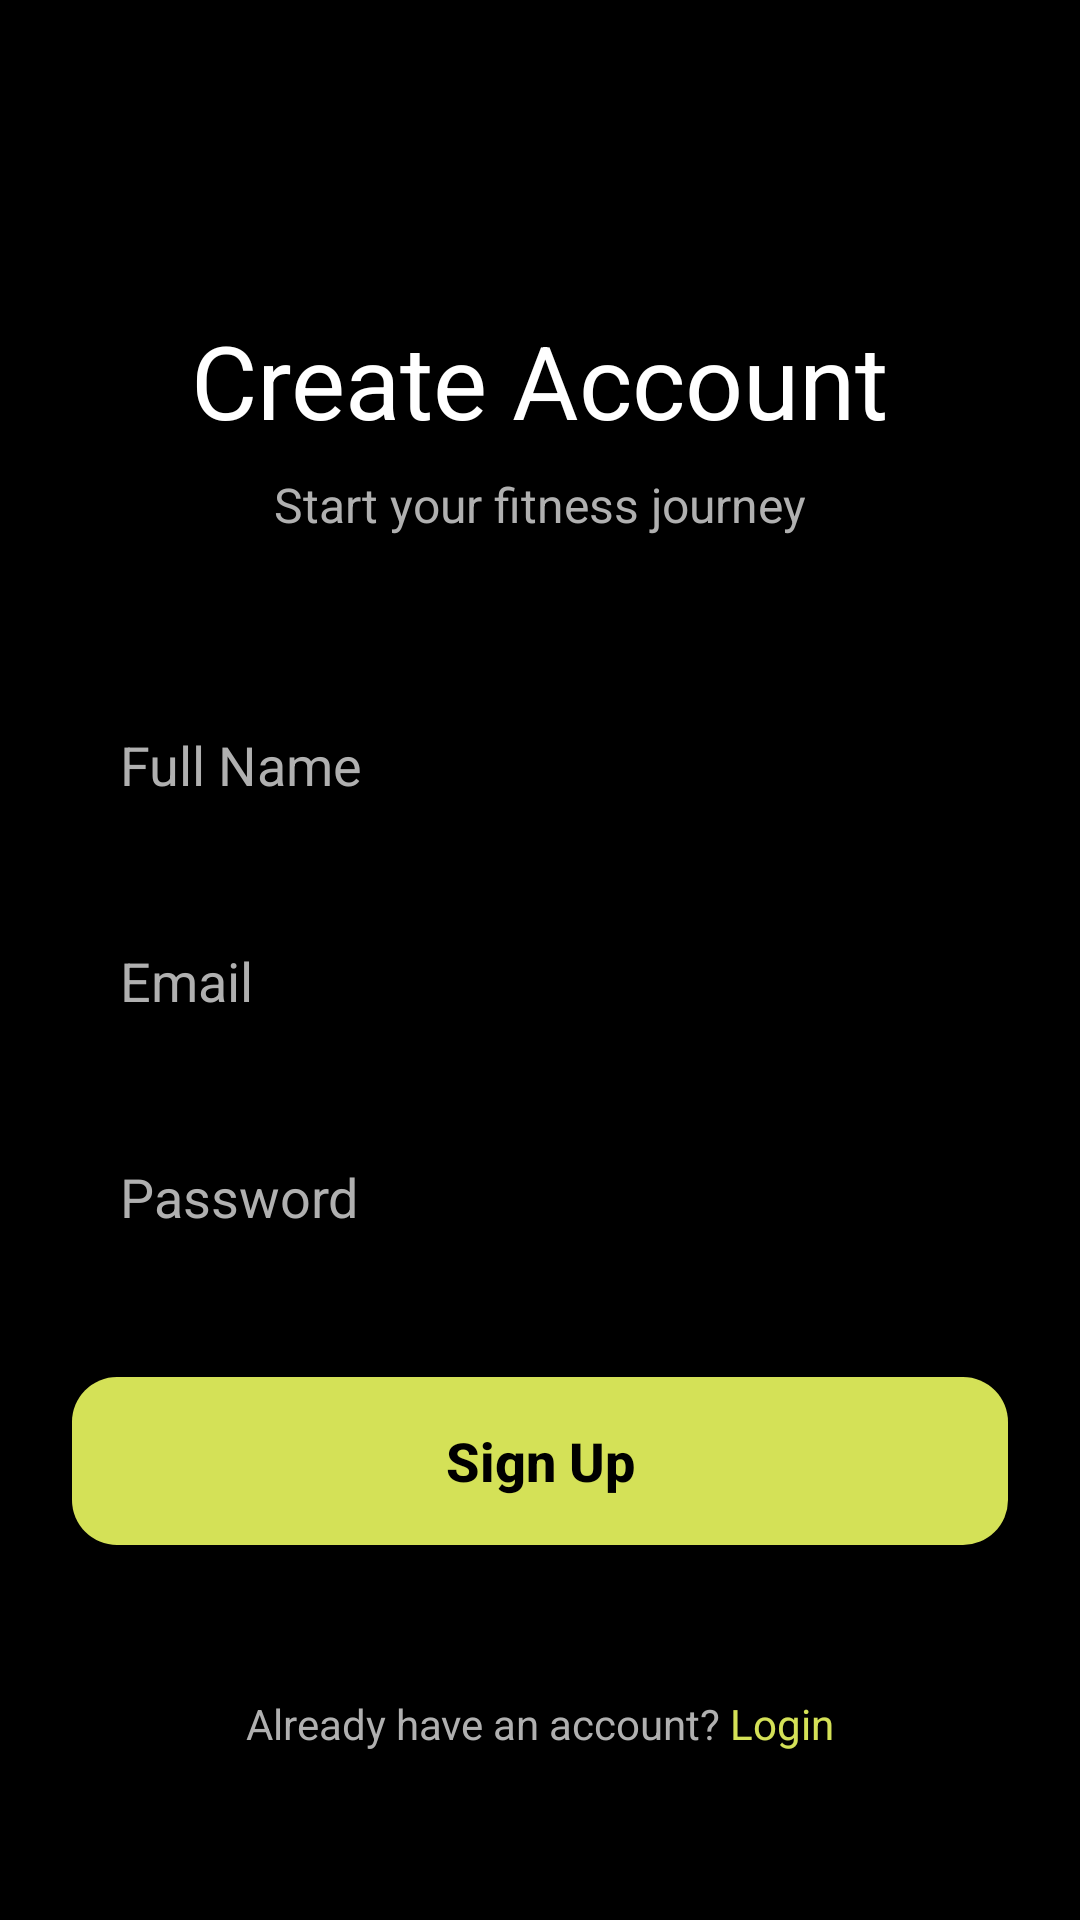

Here is an Android app screen rendered from its layout file. Give the layout XML and the strings, colors and styles it references.
<!-- AndroidManifest.xml: application theme Theme.FlexRise -->
<!-- res/layout/fragment_signup.xml -->
<?xml version="1.0" encoding="utf-8"?>
<androidx.constraintlayout.widget.ConstraintLayout
    xmlns:android="http://schemas.android.com/apk/res/android"
    xmlns:app="http://schemas.android.com/apk/res-auto"
    xmlns:tools="http://schemas.android.com/tools"
    android:layout_width="match_parent"
    android:layout_height="match_parent"
    android:background="@color/black"
    android:padding="24dp">

    <TextView
        android:id="@+id/tv_signup_title"
        android:layout_width="wrap_content"
        android:layout_height="wrap_content"
        android:layout_marginTop="80dp"
        android:text="@string/create_account"
        android:textColor="@color/white"
        android:textSize="34sp"
        android:textStyle="normal"
        app:layout_constraintEnd_toEndOf="parent"
        app:layout_constraintStart_toStartOf="parent"
        app:layout_constraintTop_toTopOf="parent" />

    <TextView
        android:id="@+id/tv_signup_subtitle"
        android:layout_width="wrap_content"
        android:layout_height="wrap_content"
        android:layout_marginTop="8dp"
        android:text="@string/signup_subtitle"
        android:textColor="@color/text_secondary"
        android:textSize="16sp"
        app:layout_constraintEnd_toEndOf="parent"
        app:layout_constraintStart_toStartOf="parent"
        app:layout_constraintTop_toBottomOf="@id/tv_signup_title" />

    <LinearLayout
        android:id="@+id/ll_inputs"
        android:layout_width="match_parent"
        android:layout_height="wrap_content"
        android:layout_marginTop="48dp"
        android:orientation="vertical"
        app:layout_constraintTop_toBottomOf="@id/tv_signup_subtitle">

        <EditText
            android:id="@+id/et_full_name"
            android:layout_width="match_parent"
            android:layout_height="56dp"
            android:background="@drawable/bg_edittext_selector"
            android:hint="@string/hint_full_name"
            android:importantForAutofill="no"
            android:inputType="textPersonName"
            android:paddingHorizontal="16dp"
            android:textColor="@color/white"
            android:textColorHint="@color/text_secondary" />

        <EditText
            android:id="@+id/et_email"
            android:layout_width="match_parent"
            android:layout_height="56dp"
            android:layout_marginTop="16dp"
            android:background="@drawable/bg_edittext_selector"
            android:hint="@string/hint_email"
            android:importantForAutofill="no"
            android:inputType="textEmailAddress"
            android:paddingHorizontal="16dp"
            android:textColor="@color/white"
            android:textColorHint="@color/text_secondary" />

        <EditText
            android:id="@+id/et_password"
            android:layout_width="match_parent"
            android:layout_height="56dp"
            android:layout_marginTop="16dp"
            android:background="@drawable/bg_edittext_selector"
            android:hint="@string/hint_password"
            android:importantForAutofill="no"
            android:inputType="textPassword"
            android:paddingHorizontal="16dp"
            android:textColor="@color/white"
            android:textColorHint="@color/text_secondary" />

        <androidx.appcompat.widget.AppCompatButton
            android:id="@+id/btn_signup"
            android:layout_width="match_parent"
            android:layout_height="56dp"
            android:layout_marginTop="32dp"
            android:background="@drawable/bg_button"
            android:text="@string/btn_sign_up"
            android:textAllCaps="false"
            android:textColor="@color/black"
            android:textSize="18sp"
            android:textStyle="bold"
            />

    </LinearLayout>

    <TextView
        android:id="@+id/tv_already_account"
        android:layout_width="wrap_content"
        android:layout_height="wrap_content"
        android:layout_marginBottom="32dp"
        android:text="@string/already_have_account"
        android:textColor="@color/text_secondary"
        android:textSize="14sp"
        app:layout_constraintBottom_toBottomOf="parent"
        app:layout_constraintEnd_toEndOf="parent"
        app:layout_constraintStart_toStartOf="parent" />

</androidx.constraintlayout.widget.ConstraintLayout>
<!-- resources referenced by this layout -->
<resources>
  <color name="black">#FF000000</color>
  <color name="text_secondary">#B0B0B0</color>
  <color name="white">#FFFFFFFF</color>
  <!-- drawable bg_button (drawable) -->
  <?xml version="1.0" encoding="utf-8"?>
  <shape xmlns:android="http://schemas.android.com/apk/res/android">
      <solid android:color="@color/accent_lime" />
      <corners android:radius="15dp" />
  </shape>
  <string name="already_have_account">Already have an account? <font color="#D4E157">Login</font></string>
  <string name="btn_sign_up">Sign Up</string>
  <string name="create_account">Create Account</string>
  <string name="hint_email">Email</string>
  <string name="hint_full_name">Full Name</string>
  <string name="hint_password">Password</string>
  <string name="signup_subtitle">Start your fitness journey</string>
  <style name="Theme.FlexRise" parent="Base.Theme.FlexRise" />
  <color name="accent_lime">#D4E157</color>
  <style name="Base.Theme.FlexRise" parent="Theme.Material3.DayNight.NoActionBar">
          
      </style>
</resources>
